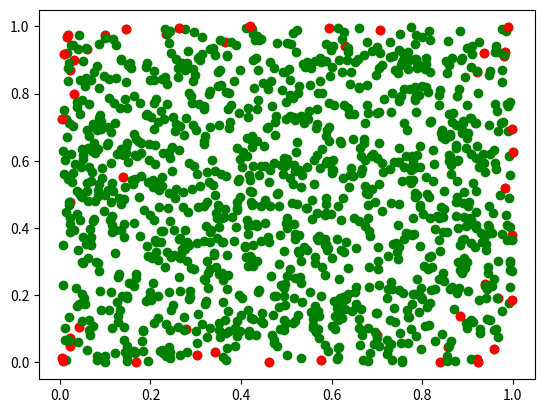

The matplotlib source for this figure:
from math import atan2
import numpy as np
import matplotlib.pyplot as plt


class Point:
    def __init__(self, x, y):
        self.x = x
        self.y = y


def graham_scan(coords):
    """Sort list so that first point is the lowest point in the numpy array"""
    coords = coords[np.argsort(coords[:, -1])]
    if len(coords) <= 4:
        raise RuntimeError("Convex hull not possible with less than three points")
    try:
        if coords[0][1] == coords[1][1]:
            """Sort by the y value then the x value if two y values are the same to find leftmost point"""
            coords = coords[np.lexsort((coords[:, 0], coords[:, 1]))]
    except IndexError:
        raise RuntimeError("Convex Hull not possible with less than three points")
    """Get Lowest Point then remove from the numpy array"""
    lowest_point = coords[0]
    p0 = Point(lowest_point[0], lowest_point[1])
    coords = coords[1:]     # Remove first value which is lowest point
    coords = np.array([[x, y, polar_angle(p0, Point(x, y))] for (x, y) in zip(coords.flat[0::2], coords.flat[1::2])])
    """Sort By Polar Angle W.R.T lowest point p0"""
    coords = coords[np.argsort(coords[:, -1])]
    coords = coords[:, [0, 1]]  # Remove polar angle once sorted
    coords = [Point(x, y) for (x, y) in zip(coords.flat[0::2], coords.flat[1::2])]
    sorted_points = coords
    hull = [p0, sorted_points[0]]
    del sorted_points[0]
    for point in sorted_points:
        while orientation(point, hull[-1], hull[-2]) <= 0:
            hull.pop()
        hull.append(point)

    return hull


def orientation(a, b, c):
    return (b.y - a.y) * (c.x - b.x) - (b.x - a.x) * (c.y - b.y)


def polar_angle(p0, p1):
    return atan2(p1.y - p0.y, p1.x - p0.x)


def benchmark(test_sizes):
    for size in test_sizes:
        coordinates = np.random.rand(size, 2)
        coords = [Point(x, y) for (x, y) in zip(coordinates.flat[0::2], coordinates.flat[1::2])]
        x_vals = [i.x for i in coords]
        y_vals = [i.y for i in coords]
        hull = graham_scan(coordinates)
        hull_x_vals = [i.x for i in hull]
        hull_y_vals = [i.y for i in hull]
        plt.scatter(x_vals, y_vals, color='green')
        plt.scatter(hull_x_vals, hull_y_vals, color='red')
        plt.show()


if __name__ == "__main__":
    sizes = [10, 50, 75, 100, 1000]
    benchmark(sizes)
